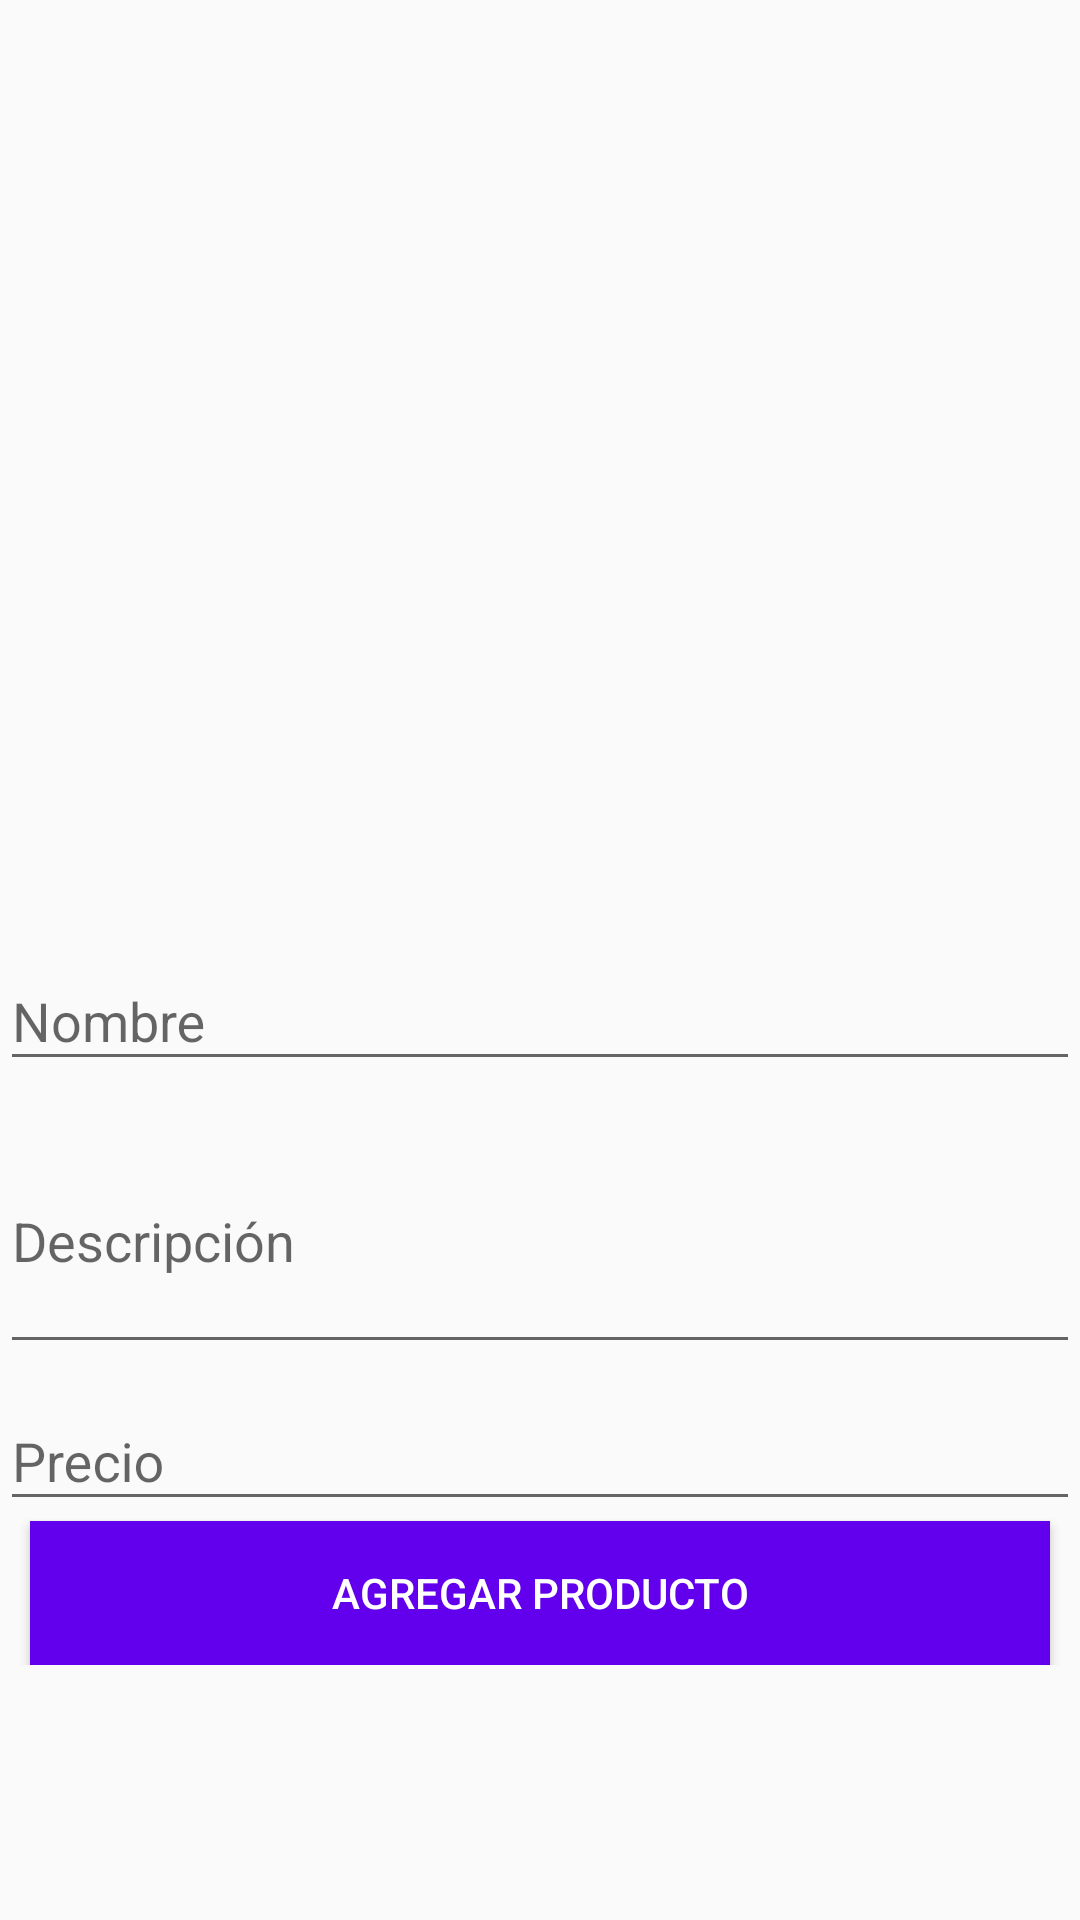

Here is an Android app screen rendered from its layout file. Give the layout XML and the strings, colors and styles it references.
<!-- AndroidManifest.xml: application theme AppTheme -->
<!-- res/layout/activity_add_product.xml -->
<?xml version="1.0" encoding="utf-8"?>
<android.support.constraint.ConstraintLayout xmlns:android="http://schemas.android.com/apk/res/android"
    xmlns:app="http://schemas.android.com/apk/res-auto"
    xmlns:tools="http://schemas.android.com/tools"
    android:layout_width="match_parent"
    android:layout_height="match_parent"
    tools:context=".AddProductActivity">

    <ScrollView
        android:layout_width="match_parent"
        android:layout_height="match_parent"
        android:orientation="vertical">

        <LinearLayout
            android:layout_width="match_parent"
            android:layout_height="match_parent"
            android:orientation="vertical">


            <ImageView
                android:id="@+id/add_product_image"
                android:layout_width="match_parent"
                android:layout_height="300dp"
                android:scaleType="centerCrop"
                android:src="@drawable/addplaceholder"
                android:layout_margin="4dp"
                android:onClick="uploadImage"
                />

            <android.support.design.widget.TextInputLayout
                android:layout_width="match_parent"
                android:layout_height="wrap_content">

                <EditText
                    android:id="@+id/add_product_name"
                    android:layout_width="match_parent"
                    android:layout_height="wrap_content"
                    android:hint="Nombre"
                    android:imeActionId="6"
                    android:imeActionLabel="@string/action_sign_in_short"
                    android:imeOptions="actionUnspecified"
                    android:maxLines="1"
                    android:singleLine="true" />


            </android.support.design.widget.TextInputLayout>

            <android.support.design.widget.TextInputLayout
                android:layout_width="match_parent"
                android:layout_height="wrap_content">

                <EditText
                    android:id="@+id/add_product_description"
                    android:layout_width="match_parent"
                    android:layout_height="wrap_content"
                    android:minLines="3"
                    android:hint="Descripción"
                    android:imeActionId="6"
                    android:imeActionLabel="@string/action_sign_in_short"
                    android:imeOptions="actionUnspecified"/>


            </android.support.design.widget.TextInputLayout>

            <android.support.design.widget.TextInputLayout
                android:layout_width="match_parent"
                android:layout_height="wrap_content">

                <EditText
                    android:id="@+id/add_product_price"
                    android:layout_width="match_parent"
                    android:layout_height="wrap_content"
                    android:hint="Precio"
                    android:imeActionId="6"
                    android:imeActionLabel="@string/action_sign_in_short"
                    android:maxLines="1"
                    android:inputType="number"
                    android:singleLine="true"
                    android:imeOptions="actionUnspecified"/>


            </android.support.design.widget.TextInputLayout>

            <Button
                android:id="@+id/add_product_button"
                android:layout_width="match_parent"
                android:layout_height="wrap_content"
                android:layout_marginLeft="10dp"
                android:layout_marginRight="10dp"
                android:text="Agregar Producto"
                android:textColor="@android:color/background_light"
                android:onClick="addProduct"
                android:background="@color/colorPrimary"/>


        </LinearLayout>

    </ScrollView>



</android.support.constraint.ConstraintLayout>
<!-- resources referenced by this layout -->
<resources>
  <string name="action_sign_in_short">Sign in</string>
  <style name="AppTheme" parent="Theme.AppCompat.Light.DarkActionBar">
          
          <item name="android:windowActivityTransitions">true</item>
  
  
          
          <item name="colorPrimary">@color/colorPrimary</item>
          <item name="colorPrimaryDark">@color/colorPrimaryDark</item>
          <item name="colorAccent">@color/colorAccent</item>
      </style>
  <!-- not gathered from this repository: default colours our renderer supplied (Android Studio template values) -->
  <color name="colorPrimary">#FF6200EE</color>
  <color name="colorPrimaryDark">#FF3700B3</color>
  <color name="colorAccent">#FF03DAC5</color>
</resources>
